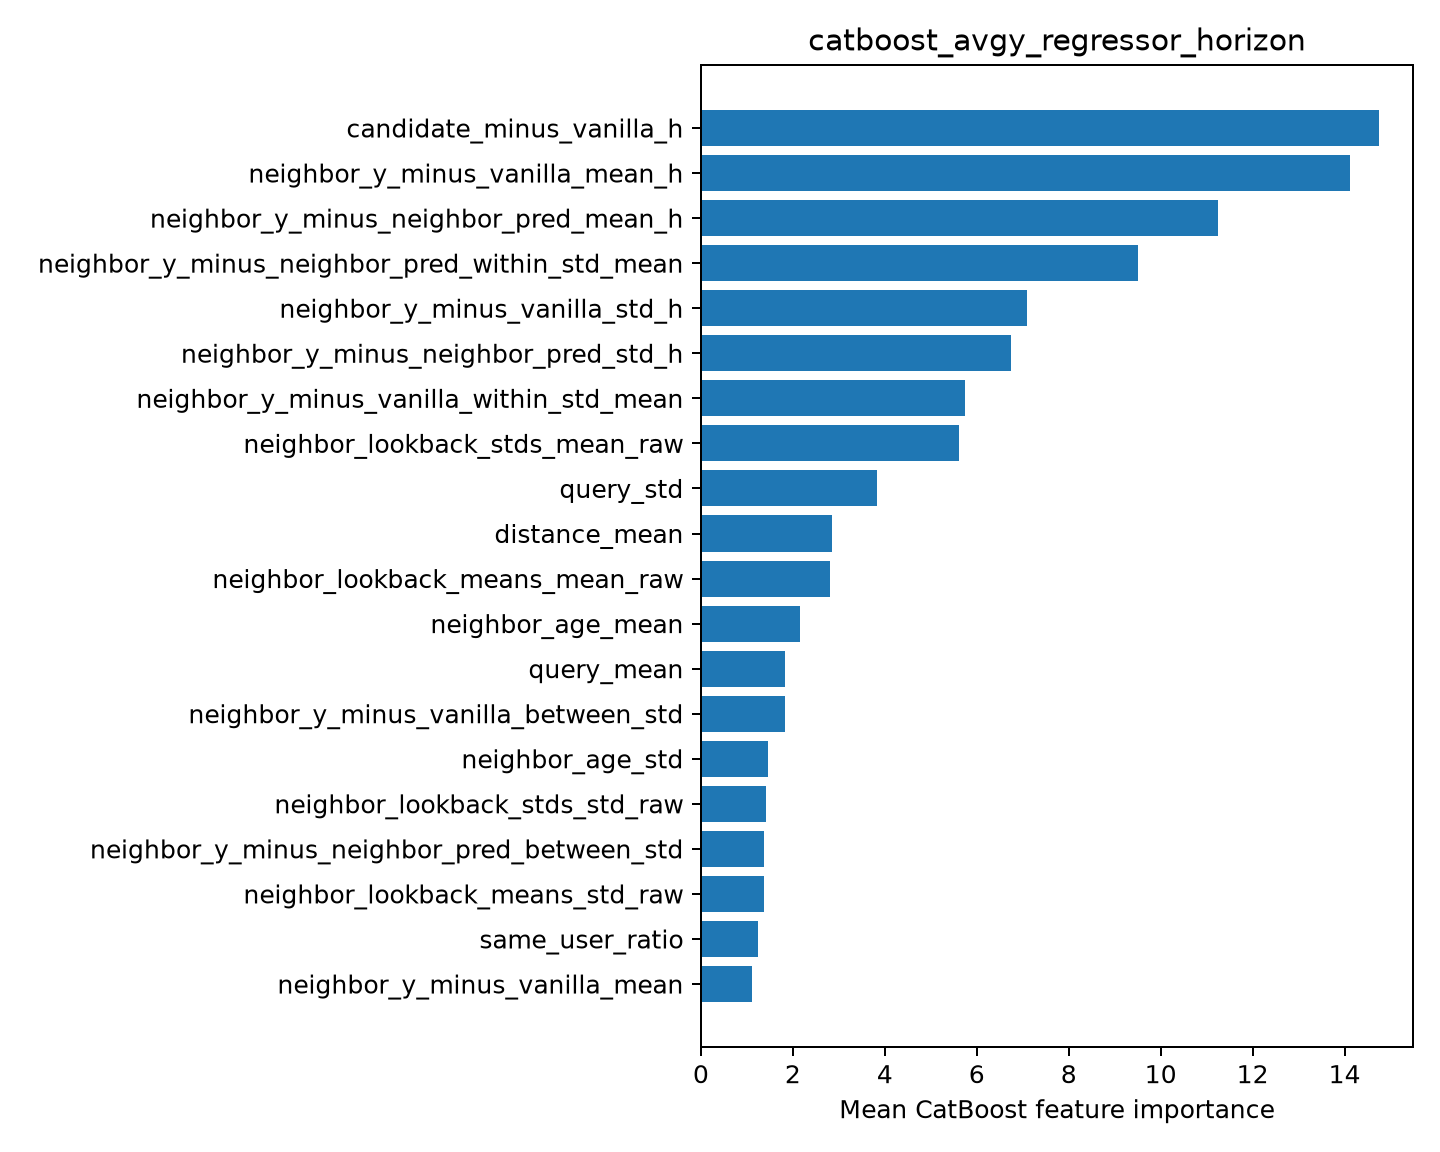

The table this chart was drawn from, first rows:
feature, importance
candidate_minus_vanilla_h, 14.75
neighbor_y_minus_vanilla_mean_h, 14.11
neighbor_y_minus_neighbor_pred_mean_h, 11.24
neighbor_y_minus_neighbor_pred_within_st…, 9.505
neighbor_y_minus_vanilla_std_h, 7.087
neighbor_y_minus_neighbor_pred_std_h, 6.741
neighbor_y_minus_vanilla_within_std_mean, 5.754
neighbor_lookback_stds_mean_raw, 5.607
query_std, 3.84
distance_mean, 2.84
neighbor_lookback_means_mean_raw, 2.808
neighbor_age_mean, 2.144
query_mean, 1.837
neighbor_y_minus_vanilla_between_std, 1.833
neighbor_age_std, 1.453
neighbor_lookback_stds_std_raw, 1.414
neighbor_y_minus_neighbor_pred_between_s…, 1.365
neighbor_lookback_means_std_raw, 1.363
same_user_ratio, 1.245
neighbor_y_minus_vanilla_mean, 1.113
